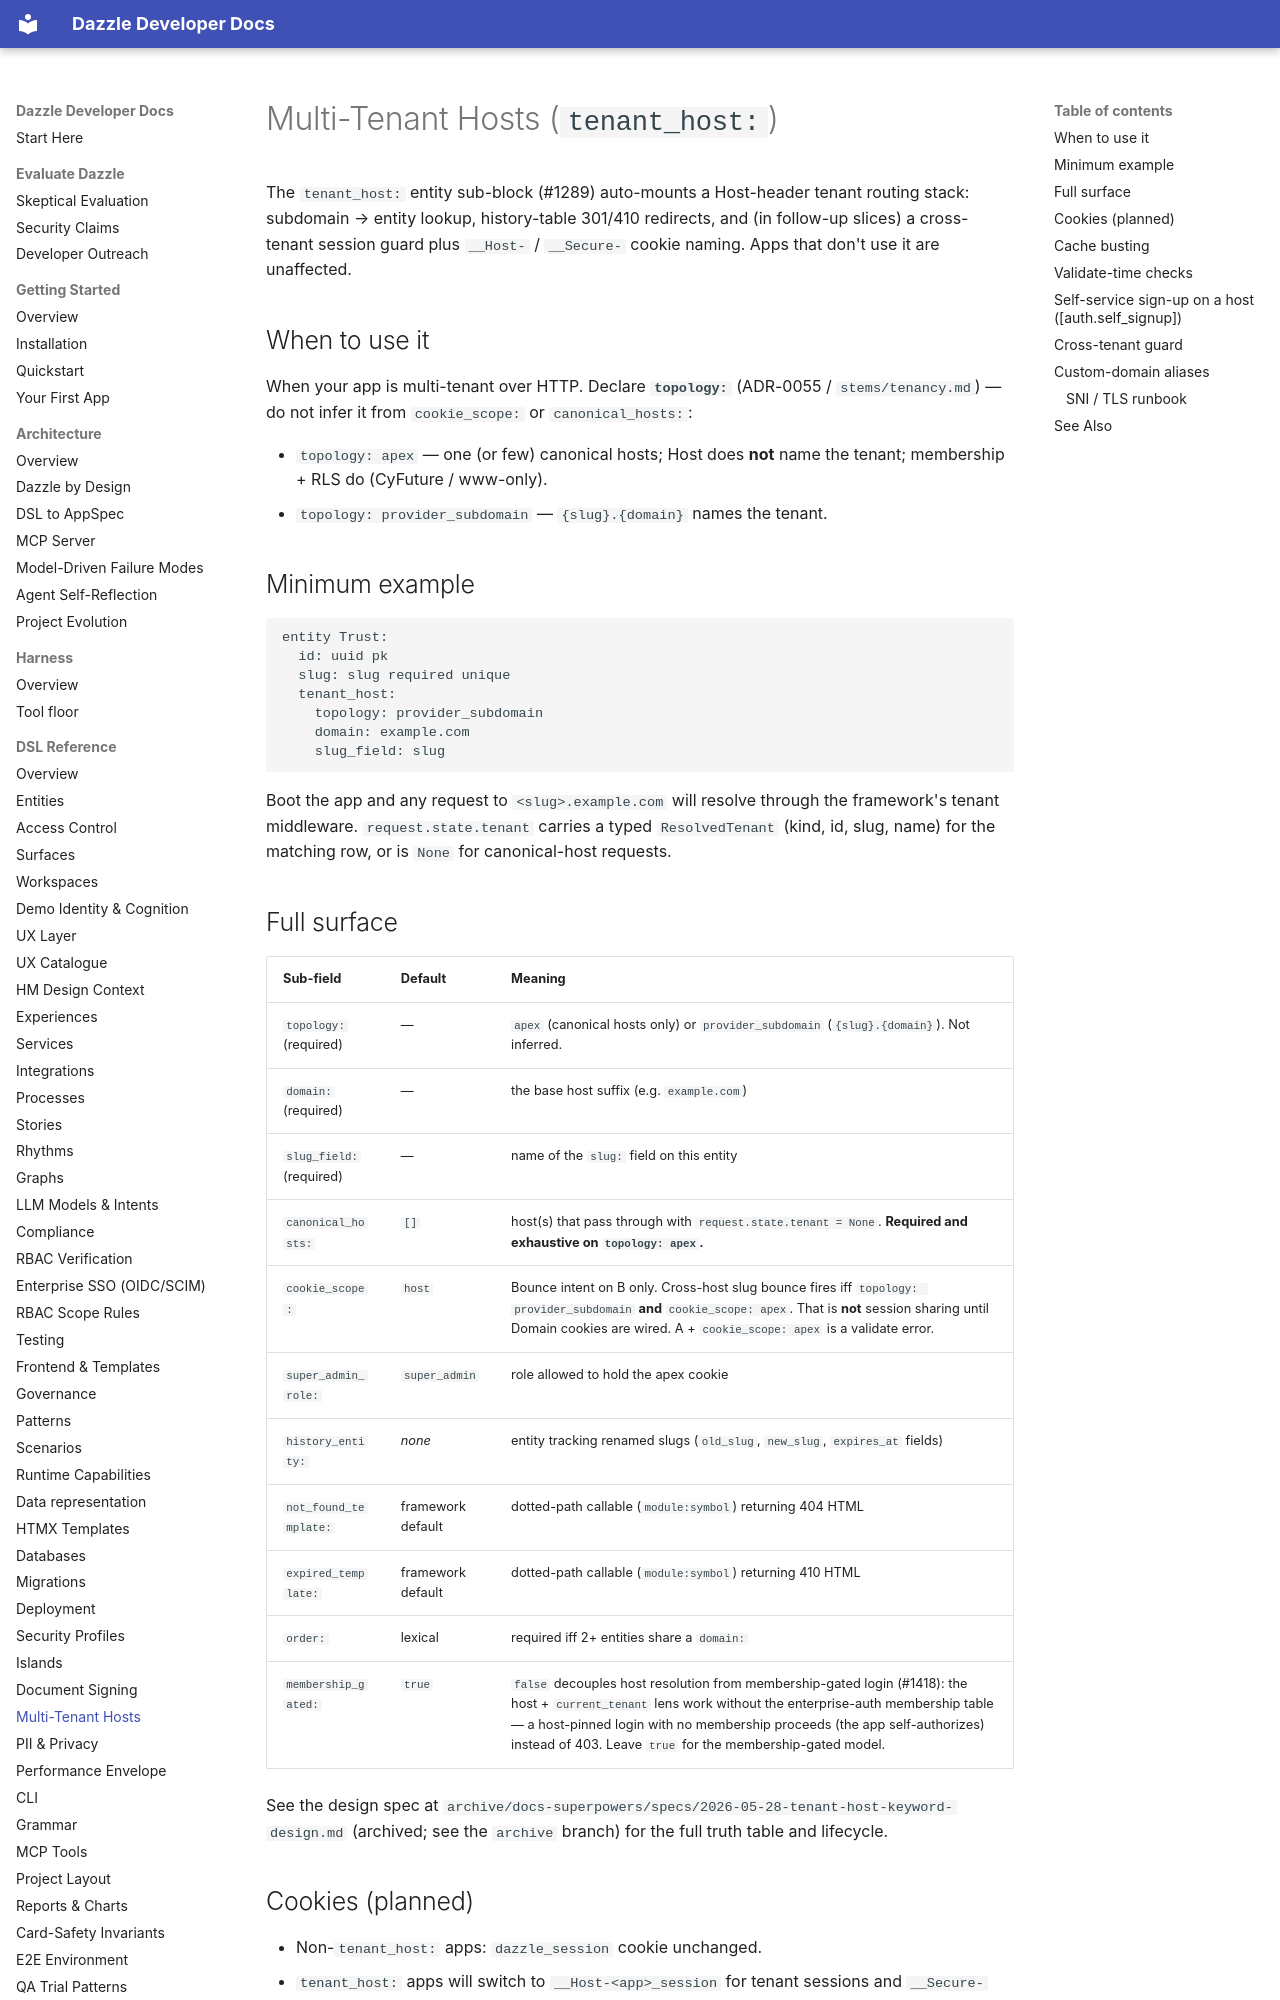

repository: manwithacat/dazzle · page: reference/tenant-hosts/index.html · generator: mkdocs

# Multi-Tenant Hosts (`tenant_host:`)

The `tenant_host:` entity sub-block (#1289) auto-mounts a Host-header
tenant routing stack: subdomain → entity lookup, history-table 301/410
redirects, and (in follow-up slices) a cross-tenant session guard plus
`__Host-` / `__Secure-` cookie naming. Apps that don't use it are
unaffected.

## When to use it

When your app is multi-tenant over HTTP. Declare **`topology:`**
(ADR-0055 / `stems/tenancy.md`) — do not infer it from `cookie_scope:`
or `canonical_hosts:`:

- `topology: apex` — one (or few) canonical hosts; Host does **not**
  name the tenant; membership + RLS do (CyFuture / www-only).
- `topology: provider_subdomain` — `{slug}.{domain}` names the tenant.

## Minimum example

```dsl
entity Trust:
  id: uuid pk
  slug: slug required unique
  tenant_host:
    topology: provider_subdomain
    domain: example.com
    slug_field: slug
```

Boot the app and any request to `<slug>.example.com` will resolve through
the framework's tenant middleware. `request.state.tenant` carries a typed
`ResolvedTenant` (kind, id, slug, name) for the matching row, or is
`None` for canonical-host requests.

## Full surface

| Sub-field | Default | Meaning |
|---|---|---|
| `topology:` (required) | — | `apex` (canonical hosts only) or `provider_subdomain` (`{slug}.{domain}`). Not inferred. |
| `domain:` (required) | — | the base host suffix (e.g. `example.com`) |
| `slug_field:` (required) | — | name of the `slug:` field on this entity |
| `canonical_hosts:` | `[]` | host(s) that pass through with `request.state.tenant = None`. **Required and exhaustive on `topology: apex`.** |
| `cookie_scope:` | `host` | Bounce intent on B only. Cross-host slug bounce fires iff `topology: provider_subdomain` **and** `cookie_scope: apex`. That is **not** session sharing until Domain cookies are wired. A + `cookie_scope: apex` is a validate error. |
| `super_admin_role:` | `super_admin` | role allowed to hold the apex cookie |
| `history_entity:` | _none_ | entity tracking renamed slugs (`old_slug`, `new_slug`, `expires_at` fields) |
| `not_found_template:` | framework default | dotted-path callable (`module:symbol`) returning 404 HTML |
| `expired_template:` | framework default | dotted-path callable (`module:symbol`) returning 410 HTML |
| `order:` | lexical | required iff 2+ entities share a `domain:` |
| `membership_gated:` | `true` | `false` decouples host resolution from membership-gated login (#1418): the host + `current_tenant` lens work without the enterprise-auth membership table — a host-pinned login with no membership proceeds (the app self-authorizes) instead of 403. Leave `true` for the membership-gated model. |

See the design spec at
`archive/docs-superpowers/specs/2026-05-28-tenant-host-keyword-design.md` (archived; see the `archive` branch)
for the full truth table and lifecycle.

## Cookies (planned)

- Non-`tenant_host:` apps: `dazzle_session` cookie unchanged.
- `tenant_host:` apps will switch to `__Host-<app>_session` for tenant
  sessions and `__Secure-<app>_admin` for canonical-host super-admin
  sessions, where `<app>` is the `app <name>` declaration lowercased
  with non-alphanumerics collapsed to underscore. The naming helpers
  ship in `dazzle.http.runtime.tenant.cookies`; the login-flow
  integration is staged for a follow-up.
